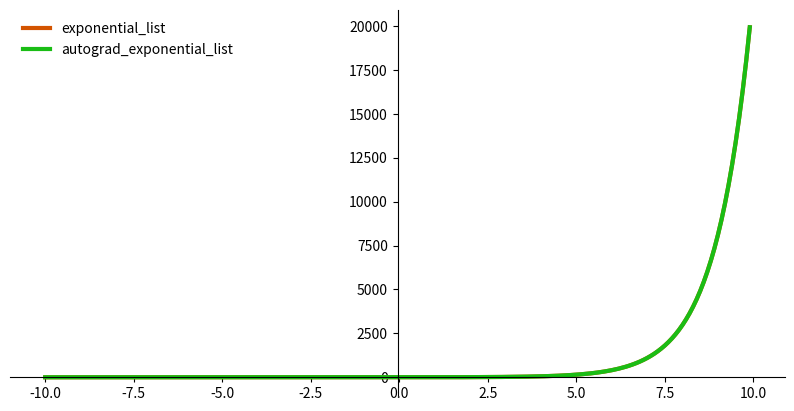

Write the Python code that produced this figure.
import numpy as np
import matplotlib.pyplot as plt


def plot_function_and_derivative(x, func, derivative):
    # setting the axes at the centre
    fig, ax = plt.subplots(figsize=(10, 5))
    ax.spines['left'].set_position('center')
    ax.spines['bottom'].set_position('zero')
    ax.spines['right'].set_color('none')
    ax.spines['top'].set_color('none')
    ax.xaxis.set_ticks_position('bottom')
    ax.yaxis.set_ticks_position('left')

    # plot the function
    ax.plot(x, func(x), color="#d35400", linewidth=3, label=func.__name__)
    ax.plot(x, derivative(x), color="#1abd15", linewidth=3, label=derivative.__name__)

    ax.legend(loc="upper left", frameon=False)
    plt.show()


def exponential(x):
    return np.exp(x)


def autograd(func, x):
    epsilon = 1e-6
    delta_y = func(x + epsilon) - func(x)
    derivative = delta_y / epsilon
    return derivative


def exponential_list(x_data):
    fx = [exponential(x) for x in x_data]
    return fx


def autograd_exponential_list(x_data):
    func = exponential
    dfx = [autograd(func, x) for x in x_data]
    return dfx


x_data = list(range(-100, 100, 1))
x_data = [x / 10 for x in x_data]
plot_function_and_derivative(x_data, exponential_list, autograd_exponential_list)

x_list = list([-1, 0, 1])
x_exponential_list = exponential_list(x_list)
print([round(num, 2) for num in x_exponential_list])

x_list = list([-1, 0, 1])
x_gradient_list = autograd_exponential_list(exponential_list(x_list))
print([round(num, 2) for num in x_gradient_list])
